The GitHub repository DarksAces/Pruebas contains a labelled image folder "dataset" with 27 categories: african art, architecture, ceramics, comics manga, concept art, cyberpunk, drawings, graffiti, mosaics, non art, oil painting, origami, paintings, photography, pixel art, scientific illustration, sculptures, stained glass, steampunk, tattoo art, textiles, textures, ukiyo-e, vaporwave, vehicles, video art, watercolor. Examples follow, each with its label.

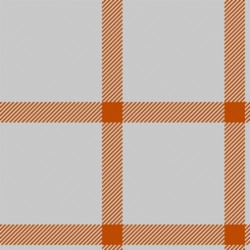
Label: textures

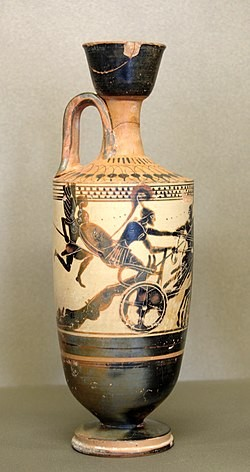
Label: ceramics

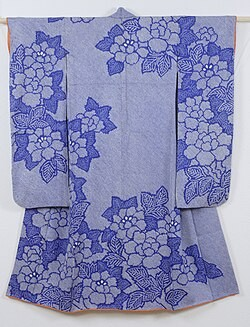
Label: textiles

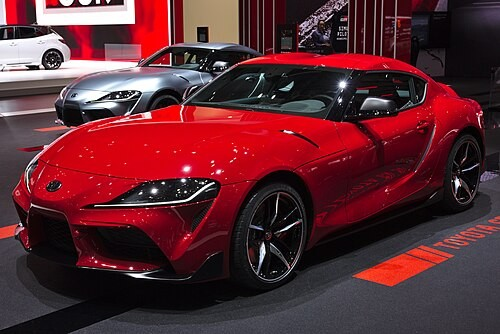
Label: vehicles

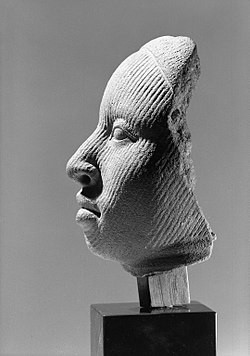
Label: african art

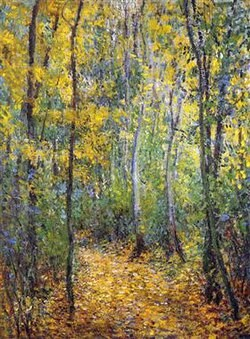
Label: paintings
